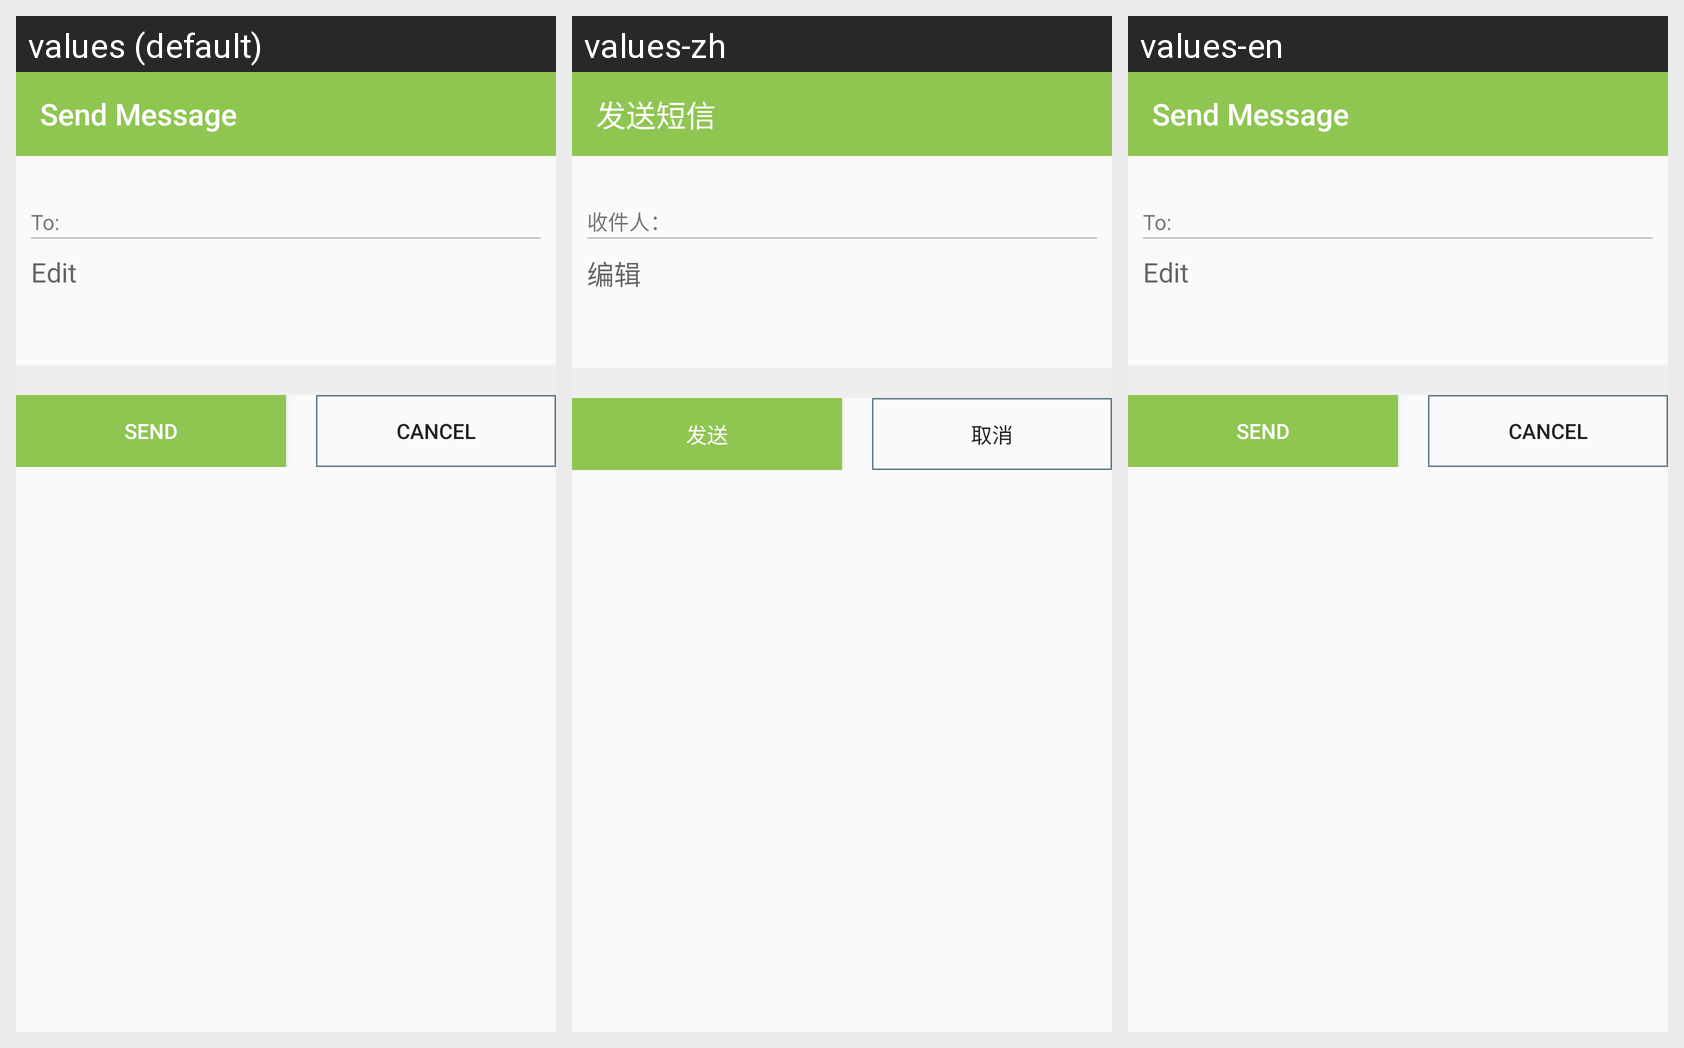

Locale-by-locale string values for the Android screen shown in this grid:
Android screen res/layout/activity_sendmsg.xml rendered under 3 locales, left to right: values (default), values-zh, values-en. Device: Nexus 5 (rendered at 1080×1920; each locale shown at half size, 540×960, under a caption strip naming it); theme AppTheme.
Strings drawn on this screen, with the default value and each locale's value (text and hints the layout hard-codes, and strings that could not be matched under every locale, appear in the picture but are not listed):

sendmsg
  values: Send Message
  values-zh: 发送短信
  values-en: Send Message

to
  values: To:
  values-zh: 收件人：
  values-en: To:

edit
  values: Edit
  values-zh: 编辑
  values-en: Edit

send
  values: Send
  values-zh: 发送
  values-en: Send

cancel
  values: Cancel
  values-zh: 取消
  values-en: Cancel
